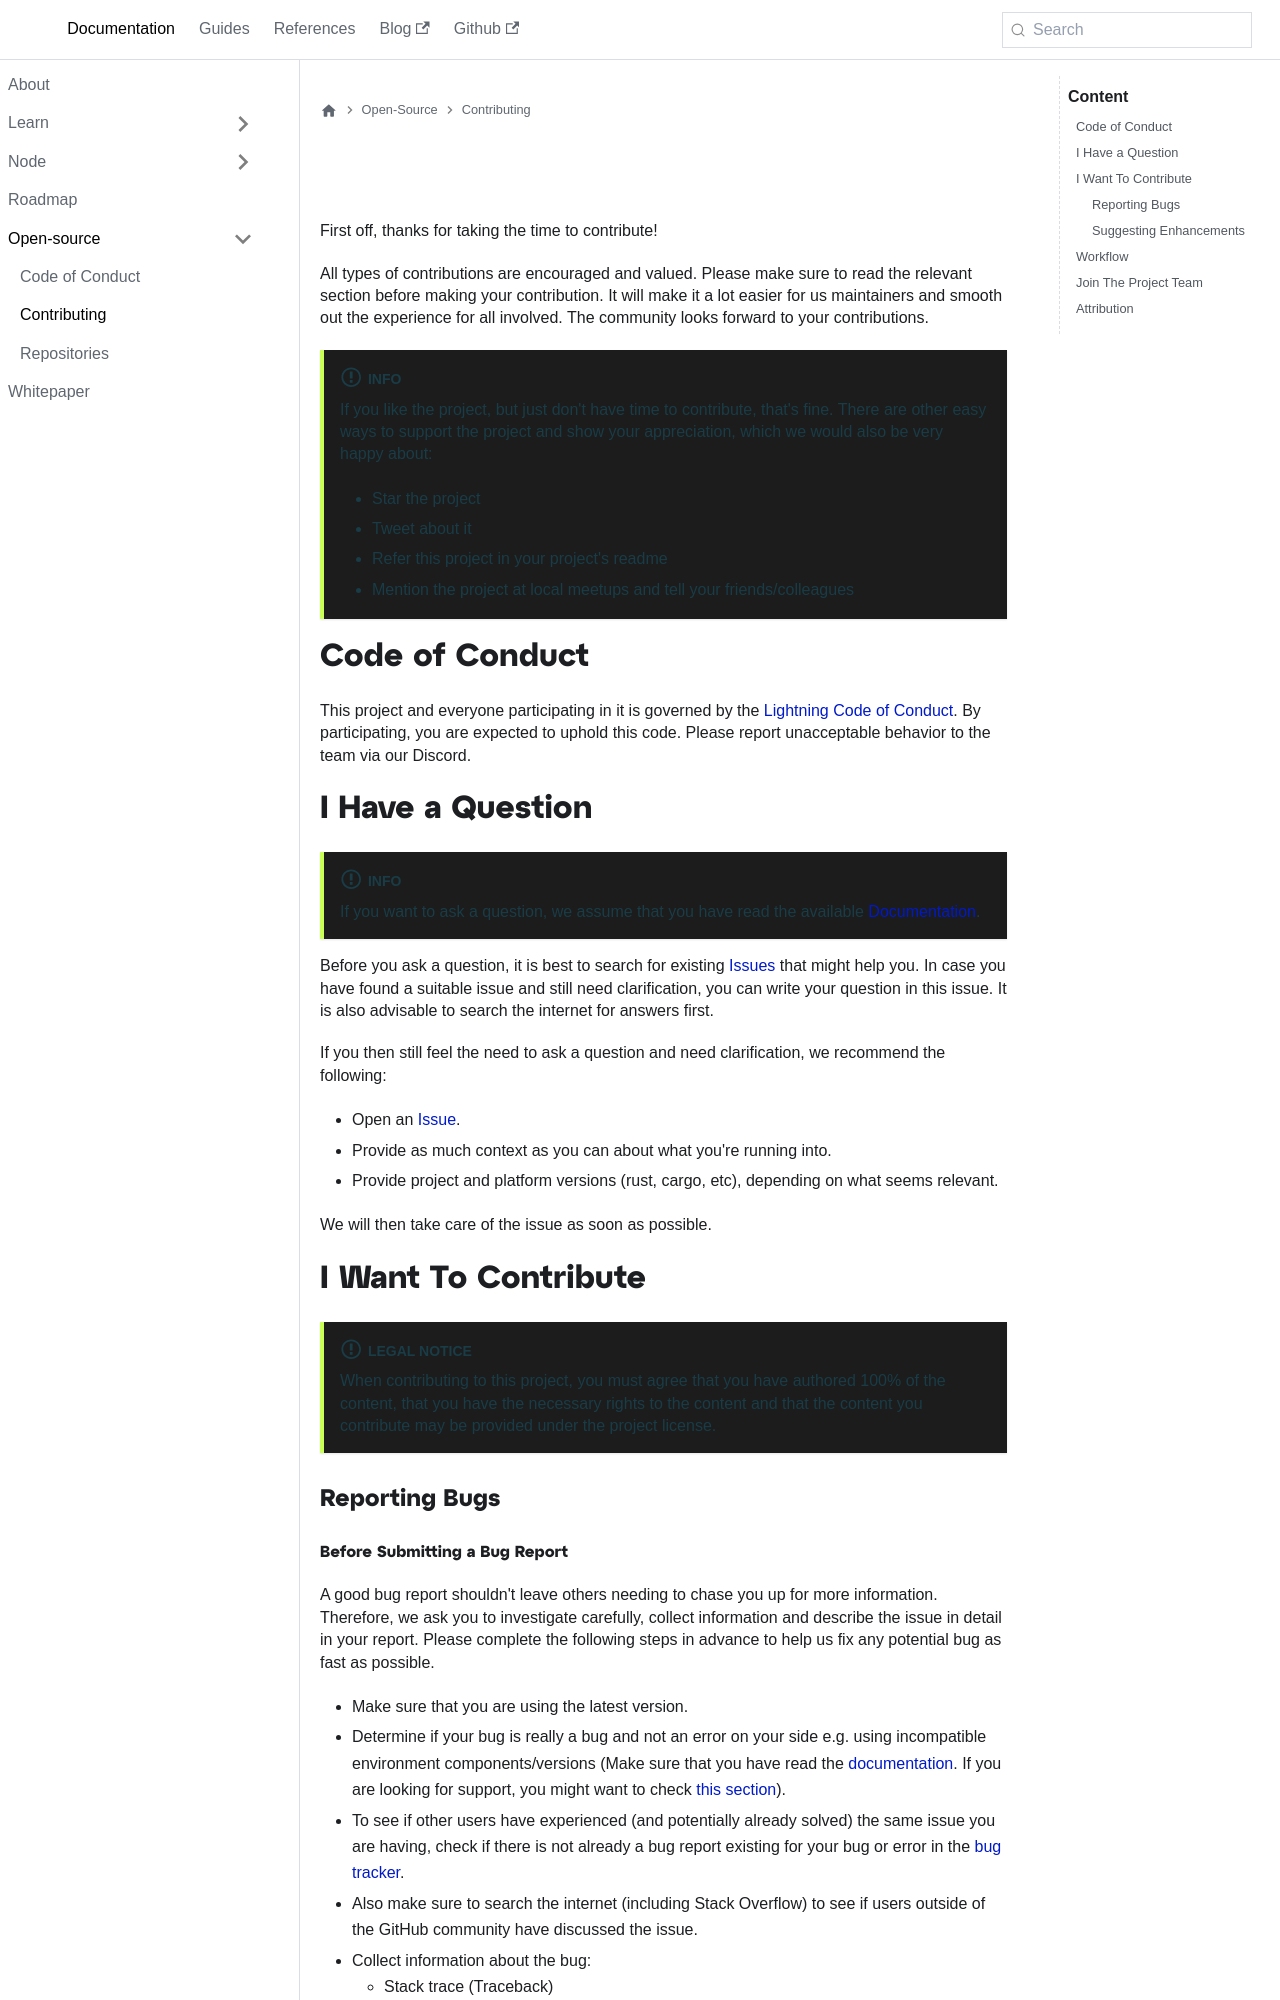

repository: fleek-network/fleek-network-docs · page: docs/Open-source/contributing/index.html · generator: docusaurus

---
draft: false
title: Contributing
date: 2023-01-15T09:00:00.000+00:00
description: Contributing
category: Documentation
keywords: [contributing]
tags:
- git
- repository
- contribute
- open source
---

# Contributing to Lightning

First off, thanks for taking the time to contribute!

All types of contributions are encouraged and valued. Please make sure to read the relevant section before making your contribution. It will make it a lot easier for us maintainers and smooth out the experience for all involved. The community looks forward to your contributions.

:::info
If you like the project, but just don't have time to contribute, that's fine. There are other easy ways to support the project and show your appreciation, which we would also be very happy about:
- Star the project
- Tweet about it
- Refer this project in your project's readme
- Mention the project at local meetups and tell your friends/colleagues
:::

## Code of Conduct

This project and everyone participating in it is governed by the
[Lightning Code of Conduct](https://github.com/fleek-network/lightning/blob/master/CODE_OF_CONDUCT.md).
By participating, you are expected to uphold this code. Please report unacceptable behavior to the team via our Discord.


## I Have a Question

:::info
If you want to ask a question, we assume that you have read the available [Documentation](https://docs.fleek.network).
:::

Before you ask a question, it is best to search for existing [Issues](https://github.com/fleek-network/lightning/issues) that might help you. In case you have found a suitable issue and still need clarification, you can write your question in this issue. It is also advisable to search the internet for answers first.

If you then still feel the need to ask a question and need clarification, we recommend the following:

- Open an [Issue](https://github.com/fleek-network/lightning/issues/new).
- Provide as much context as you can about what you're running into.
- Provide project and platform versions (rust, cargo, etc), depending on what seems relevant.

We will then take care of the issue as soon as possible.

## I Want To Contribute

:::info Legal Notice
When contributing to this project, you must agree that you have authored 100% of the content, that you have the necessary rights to the content and that the content you contribute may be provided under the project license.
:::

### Reporting Bugs
